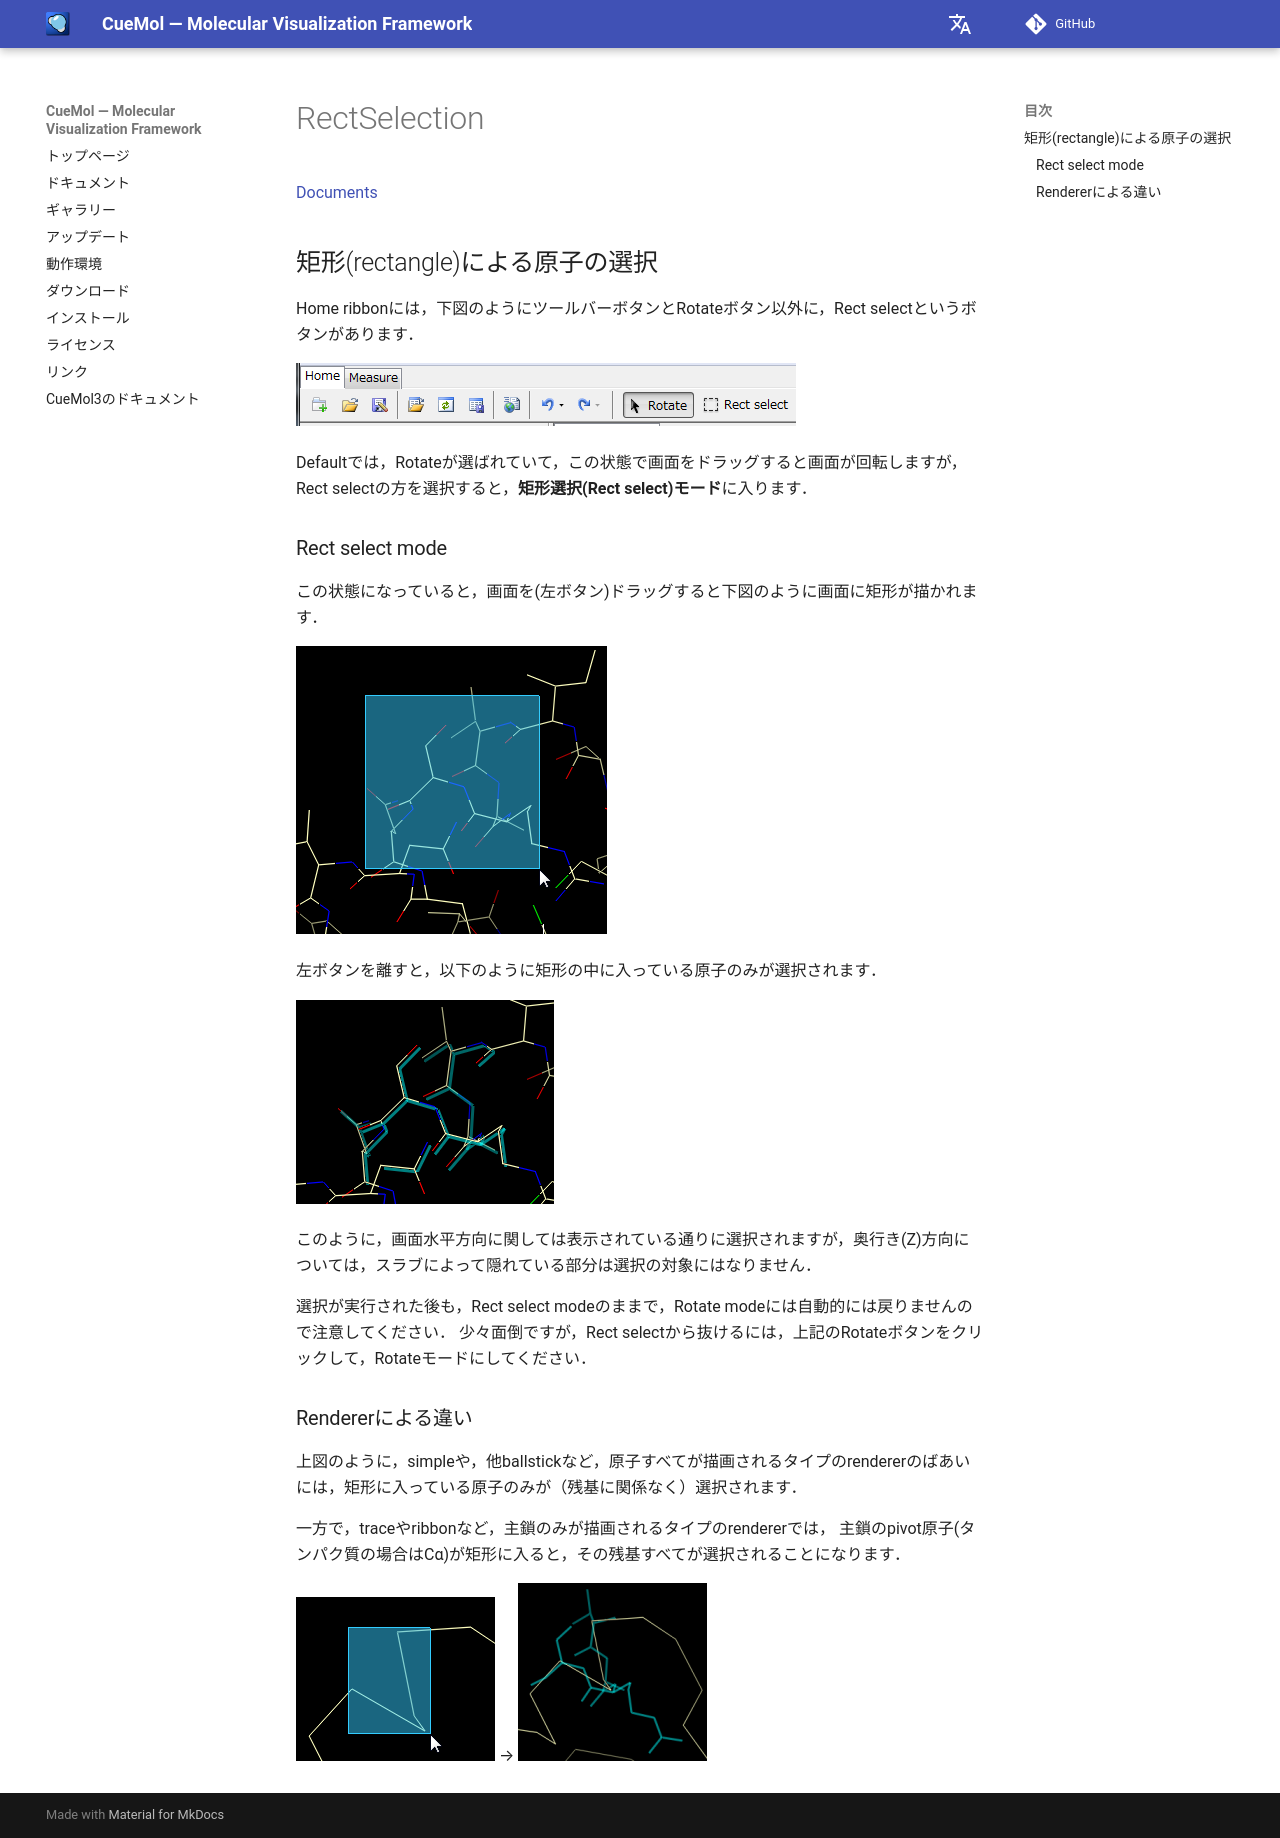

repository: CueMol/cuemol2_docs · page: cuemol2/RectSelection/index.html · generator: mkdocs

[Documents](../../Documents)

## 矩形(rectangle)による原子の選択
Home ribbonには，下図のようにツールバーボタンとRotateボタン以外に，Rect selectというボタンがあります．

![rectsel_homeribbon1](../../assets/images/cuemol2/RectSelection/rectsel_homeribbon1.png){ .on-glb }

Defaultでは，Rotateが選ばれていて，この状態で画面をドラッグすると画面が回転しますが，Rect selectの方を選択すると，**矩形選択(Rect select)モード**に入ります．

### Rect select mode
この状態になっていると，画面を(左ボタン)ドラッグすると下図のように画面に矩形が描かれます．

![rectsel_drag1](../../assets/images/cuemol2/RectSelection/rectsel_drag1.png){ .on-glb }

左ボタンを離すと，以下のように矩形の中に入っている原子のみが選択されます．

![rectsel_selected1](../../assets/images/cuemol2/RectSelection/rectsel_selected1.png){ .on-glb }

このように，画面水平方向に関しては表示されている通りに選択されますが，奥行き(Z)方向については，スラブによって隠れている部分は選択の対象にはなりません．

選択が実行された後も，Rect select modeのままで，Rotate modeには自動的には戻りませんので注意してください．
少々面倒ですが，Rect selectから抜けるには，上記のRotateボタンをクリックして，Rotateモードにしてください．

### Rendererによる違い
上図のように，simpleや，他ballstickなど，原子すべてが描画されるタイプのrendererのばあいには，矩形に入っている原子のみが（残基に関係なく）選択されます．

一方で，traceやribbonなど，主鎖のみが描画されるタイプのrendererでは，
主鎖のpivot原子(タンパク質の場合はCα)が矩形に入ると，その残基すべてが選択されることになります．

![rectsel_drag2](../../assets/images/cuemol2/RectSelection/rectsel_drag2.png){ .on-glb } → ![rectsel_selected2](../../assets/images/cuemol2/RectSelection/rectsel_selected2.png){ .on-glb }
